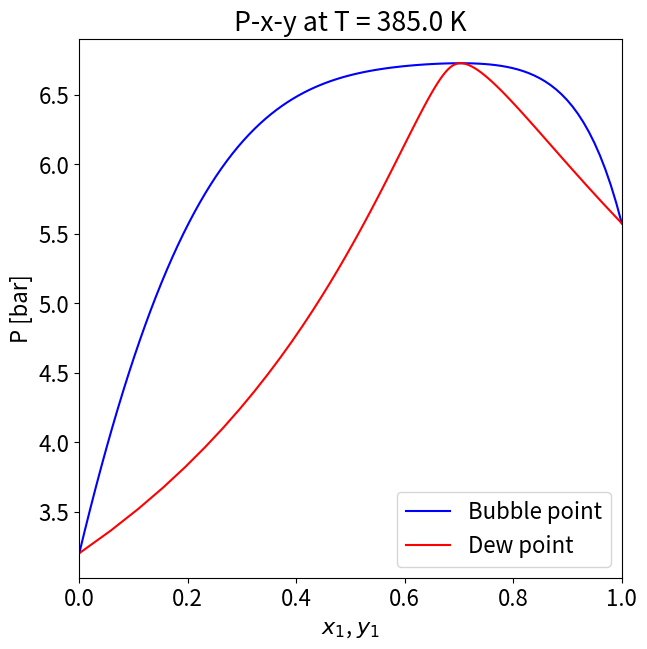
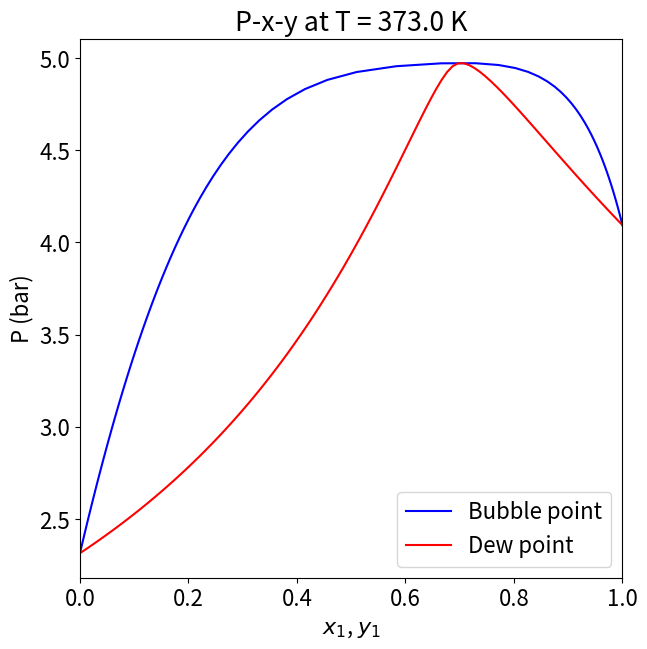
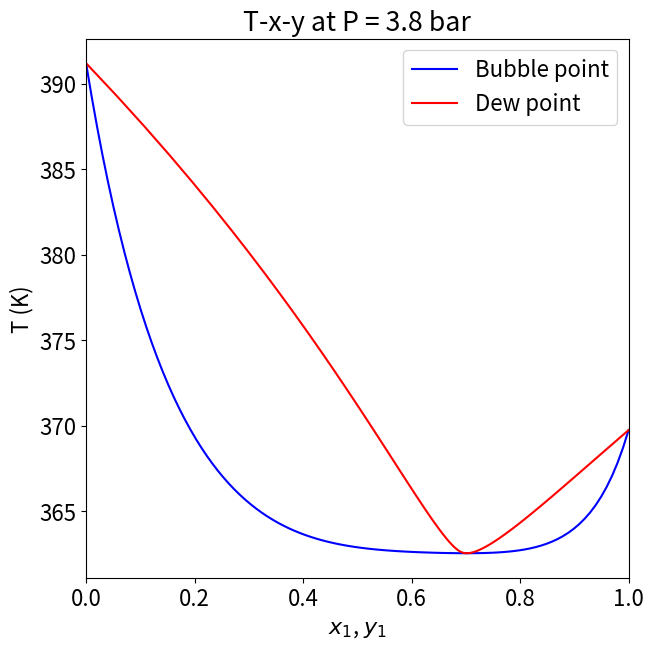
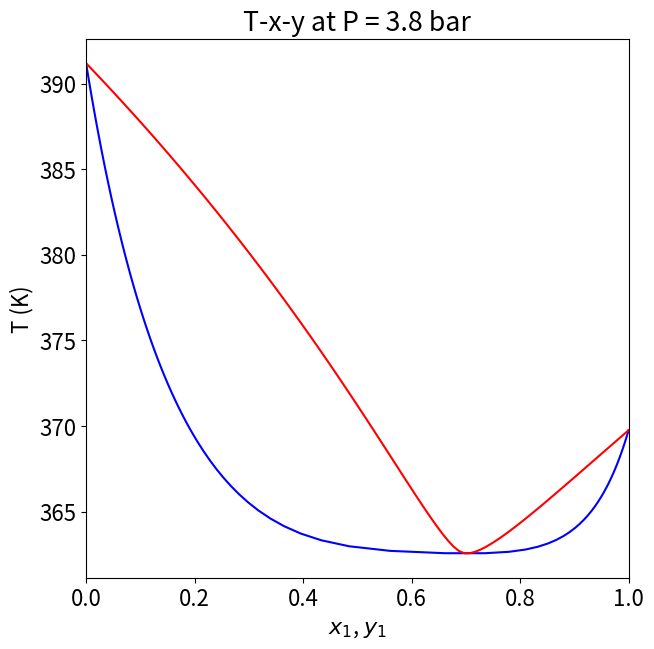
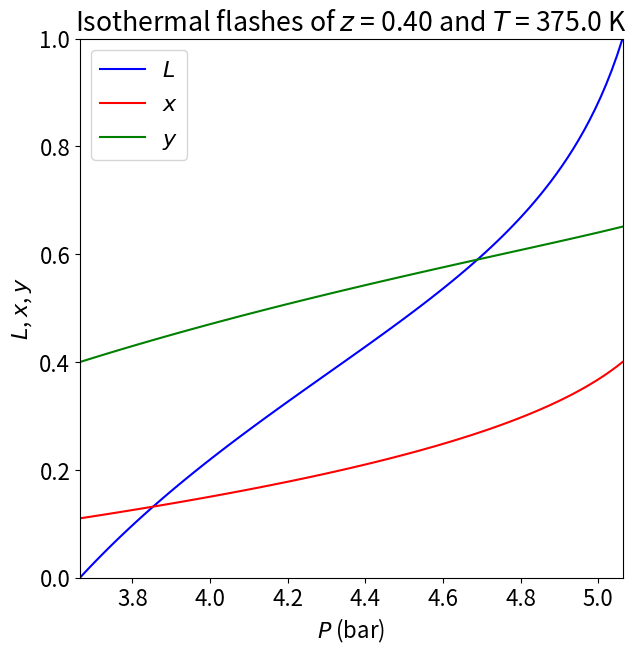
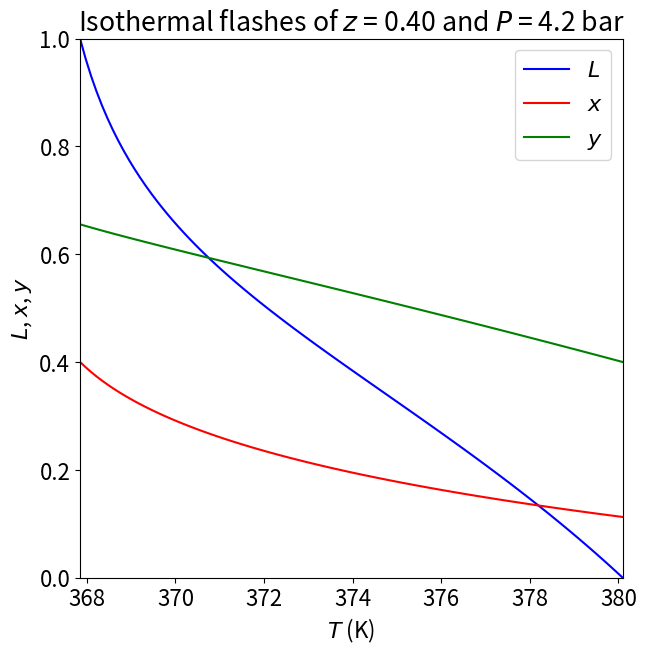

Write the Python code that produced these figures, in order.

# # Low-P VLE Calculations and Diagrams
# 
# BUBP, DEWP, BUBT, DEWT, and Isothermal flash calculations with activity coefficients
# 
# [redacted]
# 
# Department of Chemical and Biological Engineering
# 
# Drexel University
import numpy as np
import matplotlib.pyplot as plt
from scipy.optimize import fsolve
R=8.314 # J/mol-K

# Antoine equation defintion. 
# 
# $$
# \ln P_i^{\rm vap} = A + \frac{B}{T+C}
# $$
# 
# You can compute $P_i^{\rm vap}$ at any $T$ by
# ```
# pv=pvap(T,ant_parms)
# ```
# 
# where `ant_params` is with keys 'A', 'B', and 'C', each of whose value is either a scalar or a list of values (for computing vapor pressure for two or more compounds at once).

def pvap(T,ant_parms):
    a,b,c=ant_parms['A'],ant_parms['B'],ant_parms['C']
    base=ant_parms.get('base','exp')
    if base=='exp':
        return np.exp(a+b/(T+c))
    else:
        return pow(base,a+b/(T+c))

# Two-constant activity coefficient models.  You can compute $\gamma_A$ and $\gamma_B$ at any $x_A$ by 
# ```
# gA,gB=acm(x,T,acm_parms)
# ```
# where `acm_parms` is a dictionary where the value of the key 'TYPE' is one of `RAOULT`, `VANLAAR` or `TWO-CONSTANT MARGULES`.  Other entries hold required parameters:
#    - RAOULT:  No parameters
#    - VANLAAR: 'ALPHA' and 'BETA'
#    - TWO-CONSTANT MARGULES: 'A' and 'B'.

def acm(x,T,acm_parms,ep=1.e-6):
    model_type=acm_parms['TYPE']
    if model_type=='RAOULT':
        return 1,1
    elif model_type=='VANLAAR':
        a,b=acm_parms['ALPHA'],acm_parms['BETA']
        return np.exp(a/(1+a/b*x/(1-x+ep))**2),np.exp(b/(1+b/a*(1-x)/(x+ep))**2)
    elif model_type=='TWO-CONSTANT MARGULES':
        RT=R*T
        a,b=acm_parms['A'],acm_parms['B']
        return np.exp((a+3*b)*(1-x)**2/RT+(-4*b)*(1-x)**3/RT),np.exp((a-3*b)*x**2/RT+4*b*x**3/RT)
    else:
        return 1,1

# BUBP, DEWP, BUBT, DEWP, and isothermal flash calculations using an activity coefficient model.  Examples:
# 
# ```
# P,y=bubp(x,T,ant_parms,acm_parms)
# P,x=dewp(y,T,ant_parms,acm_parms)
# T,y=bubt(x,P,ant_parms,acm_parms)
# T,x=dewt(y,P,ant_parms,acm_parms)
# L,x,y=isothermal_flash(z,T,P,ant_parms,acm_parms)
# ```
# 
# All of `bubp()`, `dewp()`, `bubt()` and `dewt()` can handle array-like arguments at the first position.  `isothermal_flash()` can handled *one* array-like argument at any one of the first three positions.

def bubp(x,T,ant_parms,acm_parms):
    pv=pvap(T,ant_parms)
    gA,gB=acm(x,T,acm_parms)
    P=x*gA*pv[0]+(1-x)*gB*pv[1]
    y=x*gA*pv[0]/P
    return P,y

def dewp(y,T,ant_parms,acm_parms,xinit=0.1):
    def f_dewp(x,y,T,ant_parms,acm_parms):
        P,ycomp=bubp(x,T,ant_parms,acm_parms)
        return y-ycomp
    if hasattr(y,'__len__'): # requested DEWP curve along y
        x=np.zeros(len(y))
        P=np.zeros(len(y))
        for i in range(len(y)):
            x[i]=fsolve(f_dewp,xinit,args=(y[i],T,ant_parms,acm_parms))
            gA,gB=acm(x[i],T,acm_parms)
            pv=pvap(T,ant_parms)
            P[i]=x[i]*gA*pv[0]+(1-x[i])*gB*pv[1]
        return P,x
    else: # requested DEWP at one value of y only
        x=fsolve(f_dewp,xinit,args=(y,T,ant_parms,acm_parms))
        gA,gB=acm(x,T,acm_parms)
        pv=pvap(T,ant_parms)
        P=x*gA*pv[0]+(1-x)*gB*pv[1]
        return P.item(),x.item()

def bubt (x,P,ant_parms,acm_parms,Tinit=400):
    def f_bubt(T,P,x,ant_parms,acm_parms):
        Pcomp,y=bubp(x,T,ant_parms,acm_parms)
        return Pcomp-P
    if hasattr(x, "__len__"):  # BUBT curve along x
        T=np.zeros(len(x))
        y=np.zeros(len(x))
        for i in range(len(x)):
            T[i]=fsolve(f_bubt,Tinit,args=(P,x[i],ant_parms,acm_parms))
            pv=pvap(T[i],ant_parms)
            gA,gB=acm(x[i],T[i],acm_parms)
            y[i]=x[i]*gA*pv[0]/P
        return T,y
    else: # scalar calculation only
        T=fsolve(f_bubt,Tinit,args=(P,x,ant_parms,acm_parms))
        pv=pvap(T,ant_parms)
        gA,gB=acm(x,T,acm_parms)
        y=x*gA*pv[0]/P
        return T.item(),y.item()

def dewt(y,P,ant_parms,acm_parms,Tinit=400,xinit=0.1):
    def f_dewt(Tx,P,y,ant_parms,acm_parms):
        T,x=Tx
        Pcomp,ycomp=bubp(x,T,ant_parms,acm_parms)
        return ((Pcomp-P)**2,(ycomp-y)**2)
    if hasattr(y,'__len__'): # DEWT along y
        T=np.zeros(len(y))
        x=np.zeros(len(y))
        for i in range(len(y)):
            Tx=fsolve(f_dewt,(Tinit,xinit),args=(P,y[i],ant_parms,acm_parms))
            T[i],x[i]=Tx
            pv=pvap(T[i],ant_parms)
            gA,gB=acm(x[i],T[i],acm_parms)
            y[i]=x[i]*gA*pv[0]/P
        return T,x
    else:
        Tx=fsolve(f_dewt,(Tinit,xinit),args=(P,y,ant_parms,acm_parms))
        T,x=Tx
        return T.item(),x.item()

def isothermal_flash_scalar(z,T,P,ant_parms,acm_parms,Linit=0.5,xinit=0.1):
    def f_isoflash(Lx,z,T,P,ant_parms,acm_parms):
        pv=pvap(T,ant_parms)
        L,tx=Lx
        gA,gB=acm(tx,T,acm_parms)
        KA=gA*pv[0]/P
        KB=gB*pv[1]/P
        xA=z/(L+KA*(1-L))
        xB=(1-z)/(L+KB*(1-L))
        yA=KA*xA
        yB=KB*xB
        e1=(xA-tx)**2+(xB-(1-tx))**2
        e2=(yA+yB-1)**2
        return (e1,e2)
    L,x=fsolve(f_isoflash,(Linit,xinit),args=(z,T,P,ant_parms,acm_parms))
    pv=pvap(T,ant_parms)
    gA,gB=acm(x,T,acm_parms)
    KA=gA*pv[0]/P
    y=KA*x
    return L.item(),x.item(),y.item()   

def isothermal_flash(z,T,P,ant_parms,acm_parms,Linit=0.5,xinit=0.1):
    if hasattr(T,'__len__') and not hasattr(P,'__len__') and not hasattr(z,'__len__'):
        L=np.zeros(len(T))
        x=np.zeros(len(T))
        y=np.zeros(len(T))
        for i in range(len(T)):
            L[i],x[i],y[i]=isothermal_flash_scalar(z,T[i],P,ant_parms,acm_parms,Linit=Linit,xinit=xinit)
            Linit=L[i]
            xinit=x[i]
    elif hasattr(P,'__len__') and not hasattr(T,'__len__') and not hasattr(z,'__len__'):
        L=np.zeros(len(P))
        x=np.zeros(len(P))
        y=np.zeros(len(P))
        for i in range(len(P)):
            L[i],x[i],y[i]=isothermal_flash_scalar(z,T,P[i],ant_parms,acm_parms,Linit=Linit,xinit=xinit)
            Linit=L[i]
            xinit=x[i]
    elif hasattr(z,'__len__') and not hasattr(P,'__len__') and not hasattr(T,'__len__'):
        L=np.zeros(len(z))
        x=np.zeros(len(z))
        y=np.zeros(len(z))
        for i in range(len(z)):
            L[i],x[i],y[i]=isothermal_flash_scalar(z[i],T,P,ant_parms,acm_parms,Linit=Linit,xinit=xinit)
            Linit=L[i]
            xinit=x[i]
    elif hasattr(P,'__len__') and  hasattr(T,'__len__'):
        print('Error: isothermal_flash() cannot handle array comprehension on both T[] and P[].')
    elif hasattr(T,'__len__') and  hasattr(z,'__len__'):
        print('Error: isothermal_flash() cannot handle array comprehension on both T[] and z[].')
    elif hasattr(z,'__len__') and  hasattr(P,'__len__'):
        print('Error: isothermal_flash() cannot handle array comprehension on both z[] and P[].')
    else: # scalar
        L,x,y=isothermal_flash_scalar(z, T, P, ant_parms, acm_parms, Linit=Linit, xinit=xinit)
    return L,x,y


if __name__=='__main__':
    # ## Examples
    # 
    # BUBP calculation at a specific $x_A$ and $T$:
    x_A=0.295
    T=385 # K
    acmp=dict(TYPE='TWO-CONSTANT MARGULES',A=2200,B=800)
    a=np.array([9.9,9.7])
    b=np.array([-2700,-2800])
    c=np.array([-55,-57])
    antp=dict(A=a,B=b,C=c)
    Pbub,y=bubp(x_A,T,antp,acmp)
    print('Bubble point at x = %.3f and %.1f K is %.3f bar, y = %.3f.'%(x_A,T,Pbub,y))

    # BUBT calculation at a specific $x_A$ and $P$:
    x_A = 0.4
    P = 3.0
    Tbub,y = bubt(x_A,P,antp,acmp)
    print('Bubble point at x = %.3f and %.3f bar is %.2f K, y = %.3f.'%(x_A,P,Tbub,y))

    # DEWP calculation at a specific $y_A$ and $T$:
    y_A = 0.4
    T = 373
    Pdew,x = dewp(y_A,T,antp,acmp)
    print('Dew point at y = %.3f and %.1f K is %.2f bar, x = %.3f.'%(y_A,T,Pdew,x))

    # DEWT calculation at a specific $y_A$ and $P$:
    y_A = 0.68
    P = 2.9764
    Tdew,x = dewt(y_A,P,antp,acmp)
    print('Dew point at y = %.3f and %.2f bar is %.2f K, x = %.3f.'%(y_A,P,Tdew,x))

    # P-x-y diagram construction using a series of BUBP calculations at a specific $T$:
    num_points=100
    x=np.linspace(0,1,num_points)
    #acmp=dict(TYPE='VANLAAR',ALPHA=1.117,BETA=2.02)
    acmp=dict(TYPE='TWO-CONSTANT MARGULES',A=5000,B=1000)
    a=np.array([9.9,9.7])
    b=np.array([-2700,-2800])
    c=np.array([-55,-57])
    antp=dict(A=a,B=b,C=c)

    T=385 # K
    P,y=bubp(x,T,antp,acmp)

    plt.rcParams.update({'font.size': 16})
    plt.figure(figsize=(7,7))
    plt.xlabel('$x_1$, $y_1$')
    plt.ylabel('P [bar]')
    plt.title('P-x-y at T = %.1f K'%T)
    plt.xlim([0,1])
    plt.plot(x,P,'b-',label='Bubble point')
    plt.plot(y,P,'r-',label='Dew point')
    plt.legend()
    plt.savefig('myPxy1.pdf')
    plt.show()

    # P-x-y diagram construction using a series of DEWP calculations at a specific $T$:
    num_points=100
    y=np.linspace(0,1,num_points)
    T=373
    P,x=dewp(y,T,antp,acmp)
    plt.rcParams.update({'font.size': 16})
    plt.figure(figsize=(7,7))
    plt.xlabel('$x_1$, $y_1$')
    plt.ylabel('P (bar)')
    plt.title('P-x-y at T = %.1f K'%T)
    plt.xlim([0,1])
    plt.plot(x,P,'b-',label='Bubble point')
    plt.plot(y,P,'r-',label='Dew point')
    plt.legend()
    plt.savefig('myPxy2.pdf')
    plt.show()

    # T-x-y diagram construction using a series of BUBT calculations at a specific $P$:
    num_points=100
    x=np.linspace(0,1,num_points)
    P=3.75
    T,y=bubt(x,P,antp,acmp)

    plt.rcParams.update({'font.size': 16})
    plt.figure(figsize=(7,7))
    plt.xlabel('$x_1$, $y_1$')
    plt.ylabel('T (K)')
    plt.title('T-x-y at P = %.1f bar'%P)
    plt.xlim([0,1])
    plt.plot(x,T,'b-',label='Bubble point')
    plt.plot(y,T,'r-',label='Dew point')
    plt.legend()
    plt.savefig('myTxy1.pdf')
    plt.show()

    # T-x-y diagram construction using a series of DEWT calculations at a specific $P$:
    num_points=100
    y=np.linspace(0,1,num_points)
    P=3.75
    T,x=dewt(y,P,antp,acmp)

    plt.rcParams.update({'font.size': 16})
    plt.figure(figsize=(7,7))
    plt.xlabel('$x_1$, $y_1$')
    plt.ylabel('T (K)')
    plt.title('T-x-y at P = %.1f bar'%P)
    plt.xlim([0,1])
    plt.plot(x,T,'b-',label='Bubble point')
    plt.plot(y,T,'r-',label='Dew point')
    plt.savefig('myTxy2.pdf')
    plt.show()

    # Single isothermal flash at specific $z$, $P$, and $T$:
    z=0.4
    P=3.8
    T=375
    L,x,y=isothermal_flash(z,T,P,antp,acmp,Linit=0.2)
    print('Isothermal flash of z = %.2f at %.1f bar and %.1f K gives L = %.2f, x = %.3f, and y = %.3f.'%(z,P,T,L,x,y))

    # Series of isothermal flashes of at specific $z$ and $T$ for $P_{\rm dew} \le P \le P_{\rm bub}$:
    T=375
    z=0.4
    Pdew,xdum=dewp(z,T,antp,acmp)
    Pbub,xdum=bubp(z,T,antp,acmp)
    P=np.linspace(Pdew,Pbub,100)

    L,x,y=isothermal_flash(z,T,P,antp,acmp,Linit=0.1,xinit=0.1)

    plt.rcParams.update({'font.size': 16})
    plt.figure(figsize=(7,7))
    plt.xlabel('$P$ (bar)')
    plt.ylabel('$L$, $x$, $y$')
    plt.title('Isothermal flashes of $z$ = %.2f and $T$ = %.1f K'%(z,T))
    plt.ylim([0,1])
    plt.xlim([Pdew,Pbub])
    plt.plot(P,L,'b-',label='$L$')
    plt.plot(P,x,'r-',label='$x$')
    plt.plot(P,y,'g-',label='$y$')
    plt.legend()
    plt.savefig('myFlashP.pdf')
    plt.show()

    # Series of isothermal flashes of at specific $z$ and $P$ for $T_{\rm bub} \le T \le T_{\rm dew}$:
    P=4.2
    z=0.4
    Tdew,xdum=dewt(z,P,antp,acmp)
    Tbub,xdum=bubt(z,P,antp,acmp)
    T=np.linspace(Tbub,Tdew,100)

    L,x,y=isothermal_flash(z,T,P,antp,acmp,Linit=0.1,xinit=0.1)

    plt.rcParams.update({'font.size': 16})
    plt.figure(figsize=(7,7))
    plt.xlabel('$T$ (K)')
    plt.ylabel('$L$, $x$, $y$')
    plt.title('Isothermal flashes of $z$ = %.2f and $P$ = %.1f bar'%(z,P))
    plt.ylim([0,1])
    plt.xlim([Tbub,Tdew])
    plt.plot(T,L,'b-',label='$L$')
    plt.plot(T,x,'r-',label='$x$')
    plt.plot(T,y,'g-',label='$y$')
    plt.legend()
    plt.savefig('myFlashT.pdf')
    plt.show()
